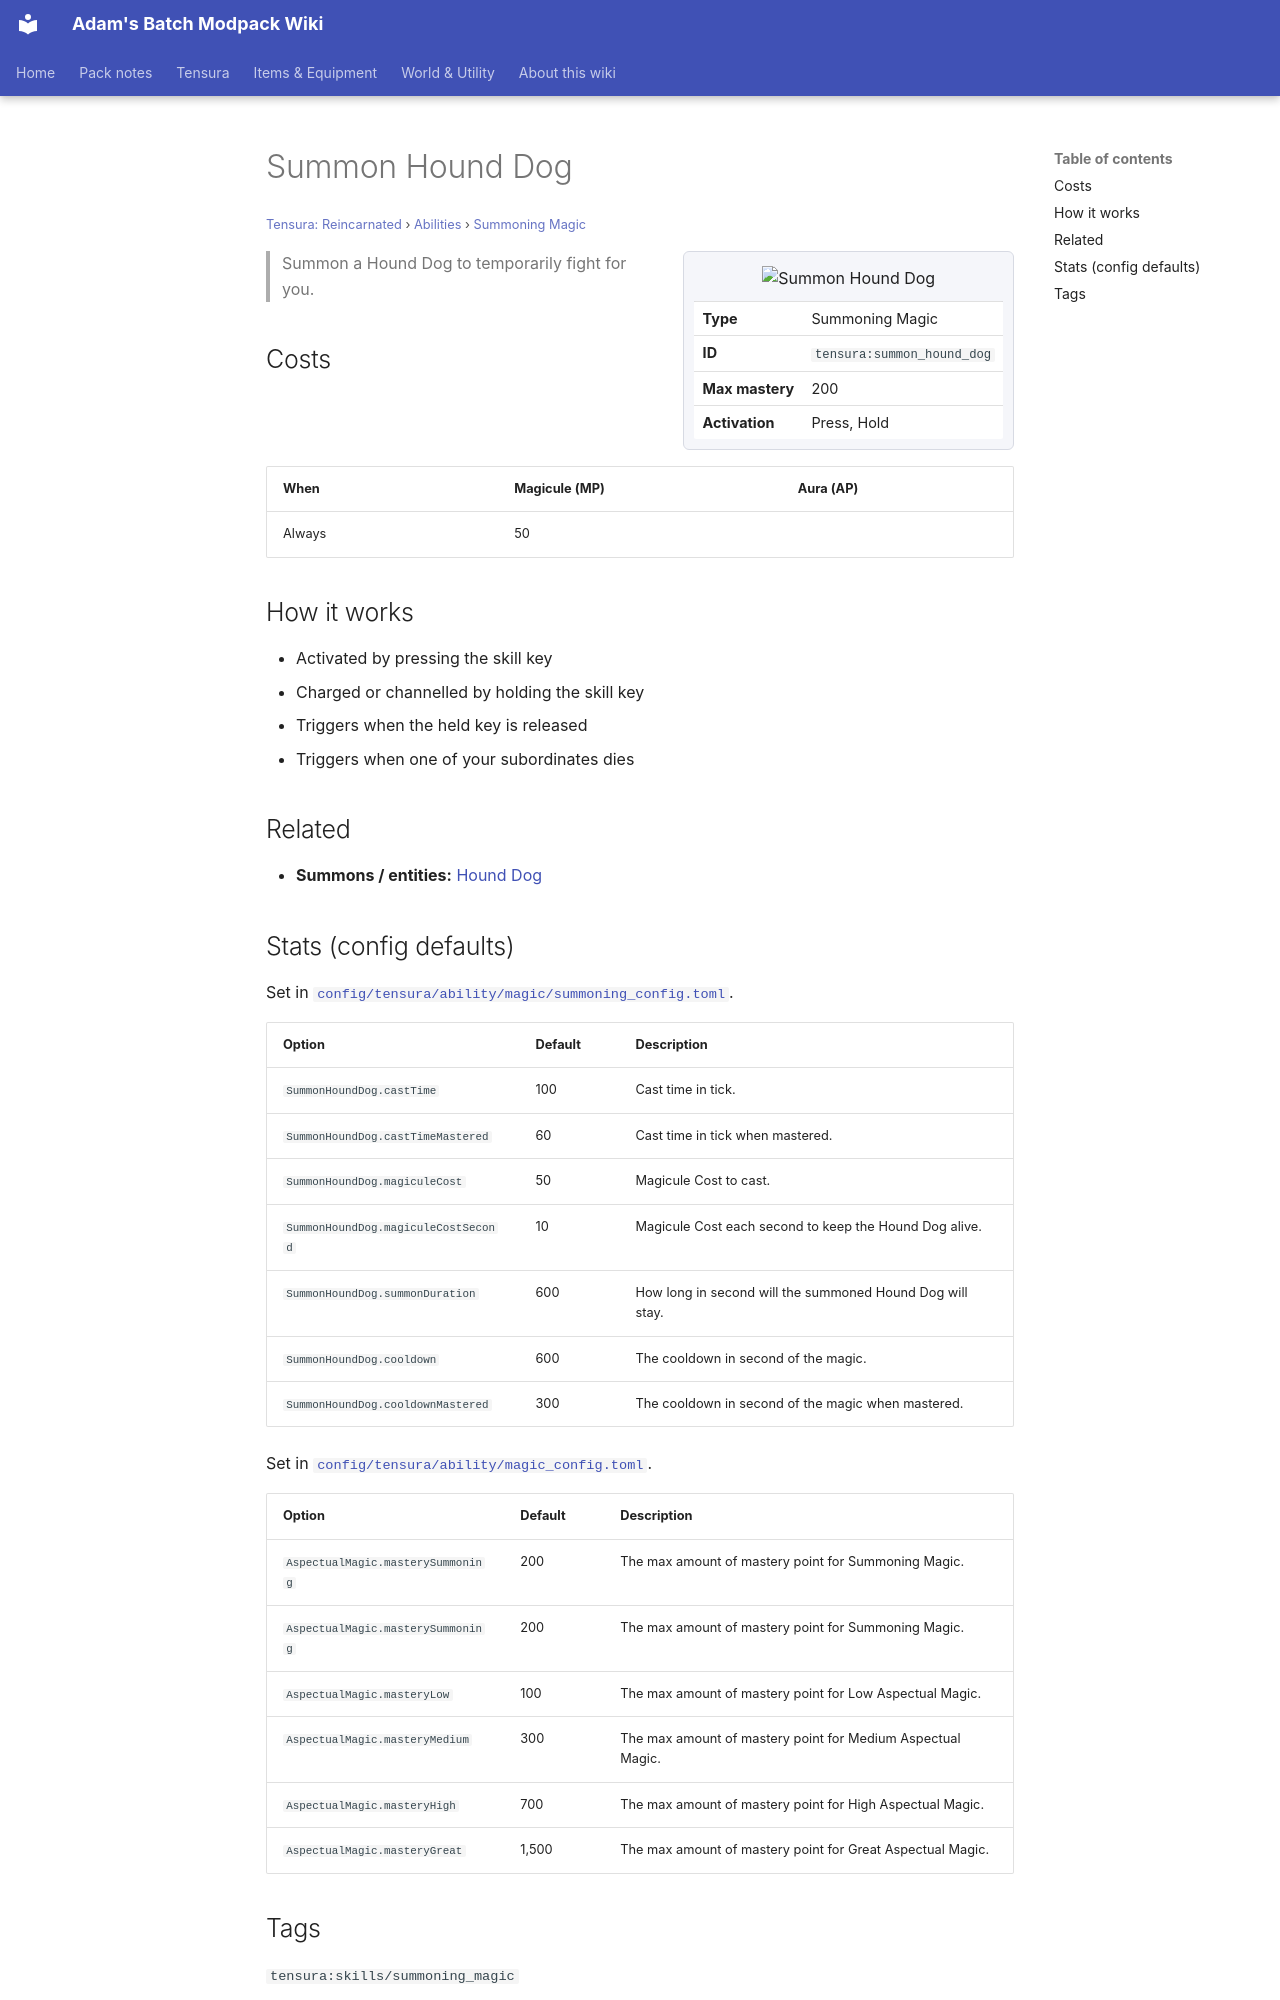

repository: Proteus-Nell/Adams-Batch-MC-Modpack-Wiki · page: tensura-reincarnated/abilities/summoning-magic/summon-hound-dog/index.html · generator: mkdocs

# Summon Hound Dog

<small>[Tensura: Reincarnated](../../index.md) &rsaquo; [Abilities](../index.md) &rsaquo; [Summoning Magic](index.md)</small>

<div class="infobox" markdown>

![Summon Hound Dog](../../../assets/icons/tensura/skill/summon_hound_dog.png)

| | |
|---|---|
| **Type** | Summoning Magic |
| **ID** | `tensura:summon_hound_dog` |
| **Max mastery** | 200 |
| **Activation** | Press, Hold |

</div>

> Summon a Hound Dog to temporarily fight for you.

## Costs

| When | Magicule (MP) | Aura (AP) |
|---|---|---|
| Always | 50 |  |

## How it works

- Activated by pressing the skill key
- Charged or channelled by holding the skill key
- Triggers when the held key is released
- Triggers when one of your subordinates dies

## Related

- **Summons / entities:** [Hound Dog](../../mobs/hound-dog.md)
